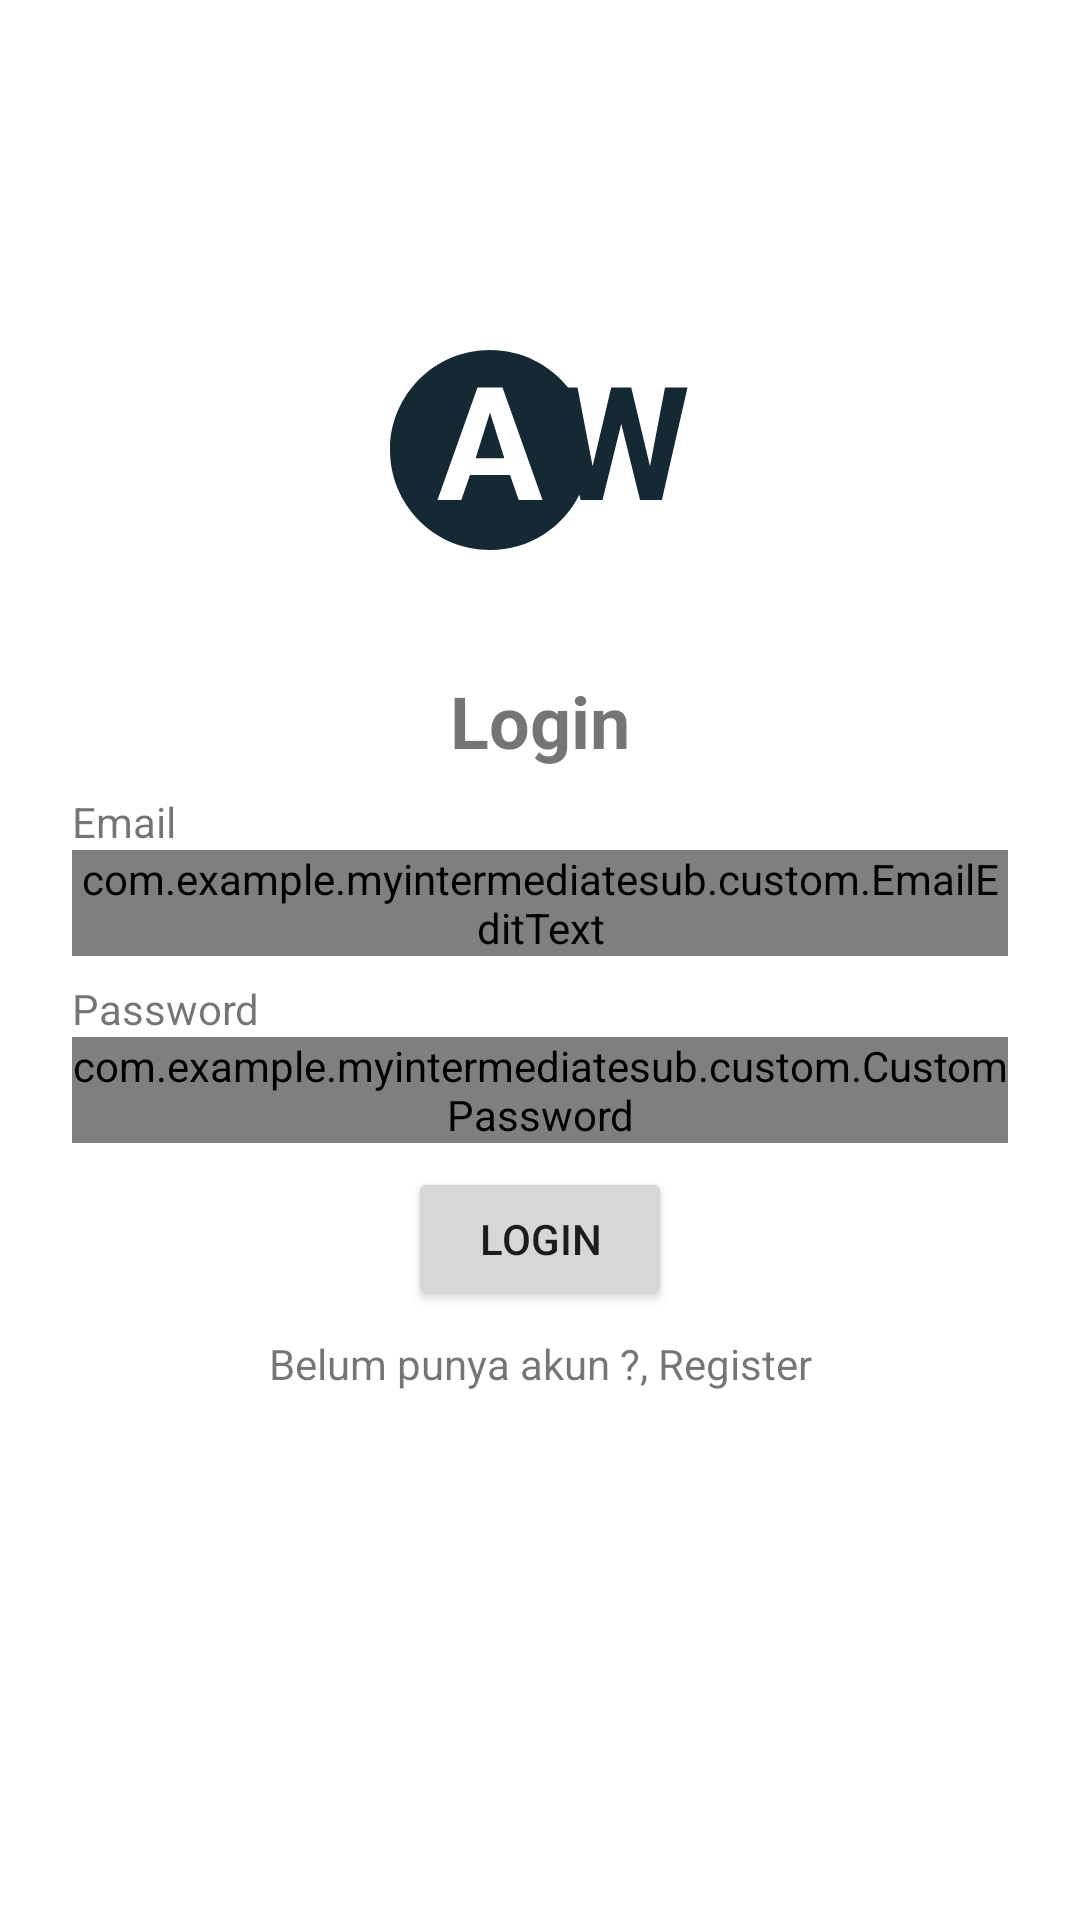

Produce the Android XML layout that renders to this screen, including the resource entries it uses.
<!-- AndroidManifest.xml: application theme Theme.MyIntermediateSub -->
<!-- res/layout/activity_login.xml -->
<?xml version="1.0" encoding="utf-8"?>
<androidx.constraintlayout.widget.ConstraintLayout xmlns:android="http://schemas.android.com/apk/res/android"
    xmlns:app="http://schemas.android.com/apk/res-auto"
    xmlns:tools="http://schemas.android.com/tools"
    android:layout_width="match_parent"
    android:layout_height="match_parent"
    tools:context=".ui.login.LoginActivity">

    <ImageView
        android:id="@+id/imageView"
        android:layout_width="200dp"
        android:layout_height="100dp"
        android:layout_marginTop="100dp"
        android:src="@drawable/ic_baseline_logo_24"
        app:layout_constraintEnd_toEndOf="parent"
        app:layout_constraintStart_toStartOf="parent"
        app:layout_constraintTop_toTopOf="parent"
        android:contentDescription="@string/logo" />

    <TextView
        android:id="@+id/title"
        android:layout_width="wrap_content"
        android:layout_height="wrap_content"
        android:text="@string/login"
        android:textSize="24sp"
        android:textStyle="bold"
        android:layout_marginTop="24dp"
        app:layout_constraintEnd_toEndOf="parent"
        app:layout_constraintStart_toStartOf="parent"
        app:layout_constraintTop_toBottomOf="@+id/imageView" />

    <TextView
        android:id="@+id/tv_email"
        android:layout_width="match_parent"
        android:layout_height="wrap_content"
        android:layout_marginTop="8dp"
        android:layout_marginHorizontal="24dp"
        android:text="@string/email"
        app:layout_constraintStart_toStartOf="parent"
        app:layout_constraintTop_toBottomOf="@+id/title" />

    <com.example.myintermediatesub.custom.EmailEditText
        android:id="@+id/et_email"
        android:layout_width="match_parent"
        android:layout_height="wrap_content"
        android:hint="@string/input_email"
        android:layout_marginHorizontal="24dp"
        app:layout_constraintEnd_toEndOf="parent"
        app:layout_constraintStart_toStartOf="parent"
        app:layout_constraintTop_toBottomOf="@+id/tv_email" />

    <TextView
        android:id="@+id/tv_password"
        android:layout_width="match_parent"
        android:layout_height="wrap_content"
        android:text="@string/password"
        android:layout_marginTop="8dp"
        android:layout_marginHorizontal="24dp"
        app:layout_constraintStart_toStartOf="parent"
        app:layout_constraintTop_toBottomOf="@+id/et_email" />

    <com.example.myintermediatesub.custom.CustomPassword
        android:id="@+id/et_password"
        android:layout_width="match_parent"
        android:layout_height="wrap_content"
        android:hint="@string/input_password"
        android:layout_marginHorizontal="24dp"
        app:layout_constraintEnd_toEndOf="parent"
        app:layout_constraintStart_toStartOf="parent"
        android:inputType="textPassword"
        app:layout_constraintTop_toBottomOf="@+id/tv_password" />

    <Button
        android:id="@+id/btn_login"
        android:layout_width="wrap_content"
        android:layout_height="wrap_content"
        android:text="@string/login"
        android:layout_marginTop="8dp"
        app:layout_constraintEnd_toEndOf="parent"
        app:layout_constraintStart_toStartOf="parent"
        app:layout_constraintTop_toBottomOf="@+id/et_password" />

    <TextView
        android:id="@+id/tv_register"
        android:layout_width="wrap_content"
        android:layout_height="wrap_content"
        android:text="@string/belum_register"
        android:layout_marginTop="8dp"
        app:layout_constraintEnd_toEndOf="parent"
        app:layout_constraintStart_toStartOf="parent"
        app:layout_constraintTop_toBottomOf="@+id/btn_login" />

    <ProgressBar
        android:id="@+id/progress_bar"
        android:layout_width="wrap_content"
        android:layout_height="wrap_content"
        android:visibility="gone"
        tools:visibility="visible"
        app:layout_constraintBottom_toBottomOf="parent"
        app:layout_constraintEnd_toEndOf="parent"
        app:layout_constraintStart_toStartOf="parent"
        app:layout_constraintTop_toTopOf="parent" />

</androidx.constraintlayout.widget.ConstraintLayout>
<!-- resources referenced by this layout -->
<resources>
  <!-- drawable ic_baseline_logo_24 (drawable) -->
  <vector android:height="24dp" android:tint="#142934"
      android:viewportHeight="24" android:viewportWidth="24"
      android:width="24dp" xmlns:android="http://schemas.android.com/apk/res/android">
      <path android:fillColor="@android:color/white" android:pathData="M6.85,12.65h2.3L8,9l-1.15,3.65zM22,7l-1.2,6.29L19.3,7h-1.6l-1.49,6.29L15,7h-0.76C12.77,5.17 10.53,4 8,4c-4.42,0 -8,3.58 -8,8s3.58,8 8,8c3.13,0 5.84,-1.81 7.15,-4.43l0.1,0.43L17,16l1.5,-6.1L20,16h1.75l2.05,-9L22,7zM10.3,16l-0.7,-2L6.4,14l-0.7,2L3.8,16L7,7h2l3.2,9h-1.9z"/>
  </vector>
  <string name="belum_register">Belum punya akun ?, Register</string>
  <string name="email">Email</string>
  <string name="input_email">Masukkan email</string>
  <string name="input_password">Masukkan password</string>
  <string name="login">Login</string>
  <string name="logo">logo</string>
  <string name="password">Password</string>
  <style name="Theme.MyIntermediateSub" parent="Theme.MaterialComponents.DayNight.DarkActionBar">
          
          <item name="colorPrimary">@color/purple_500</item>
          <item name="colorPrimaryVariant">@color/purple_700</item>
          <item name="colorOnPrimary">@color/white</item>
          
          <item name="colorSecondary">@color/teal_200</item>
          <item name="colorSecondaryVariant">@color/teal_700</item>
          <item name="colorOnSecondary">@color/black</item>
          
          <item name="android:statusBarColor">?attr/colorPrimaryVariant</item>
          
      </style>
  <color name="purple_500">#009688</color>
  <color name="purple_700">#00BCD4</color>
  <color name="white">#FFFFFFFF</color>
  <color name="teal_200">#FF03DAC5</color>
  <color name="teal_700">#FF018786</color>
  <color name="black">#FF000000</color>
</resources>
